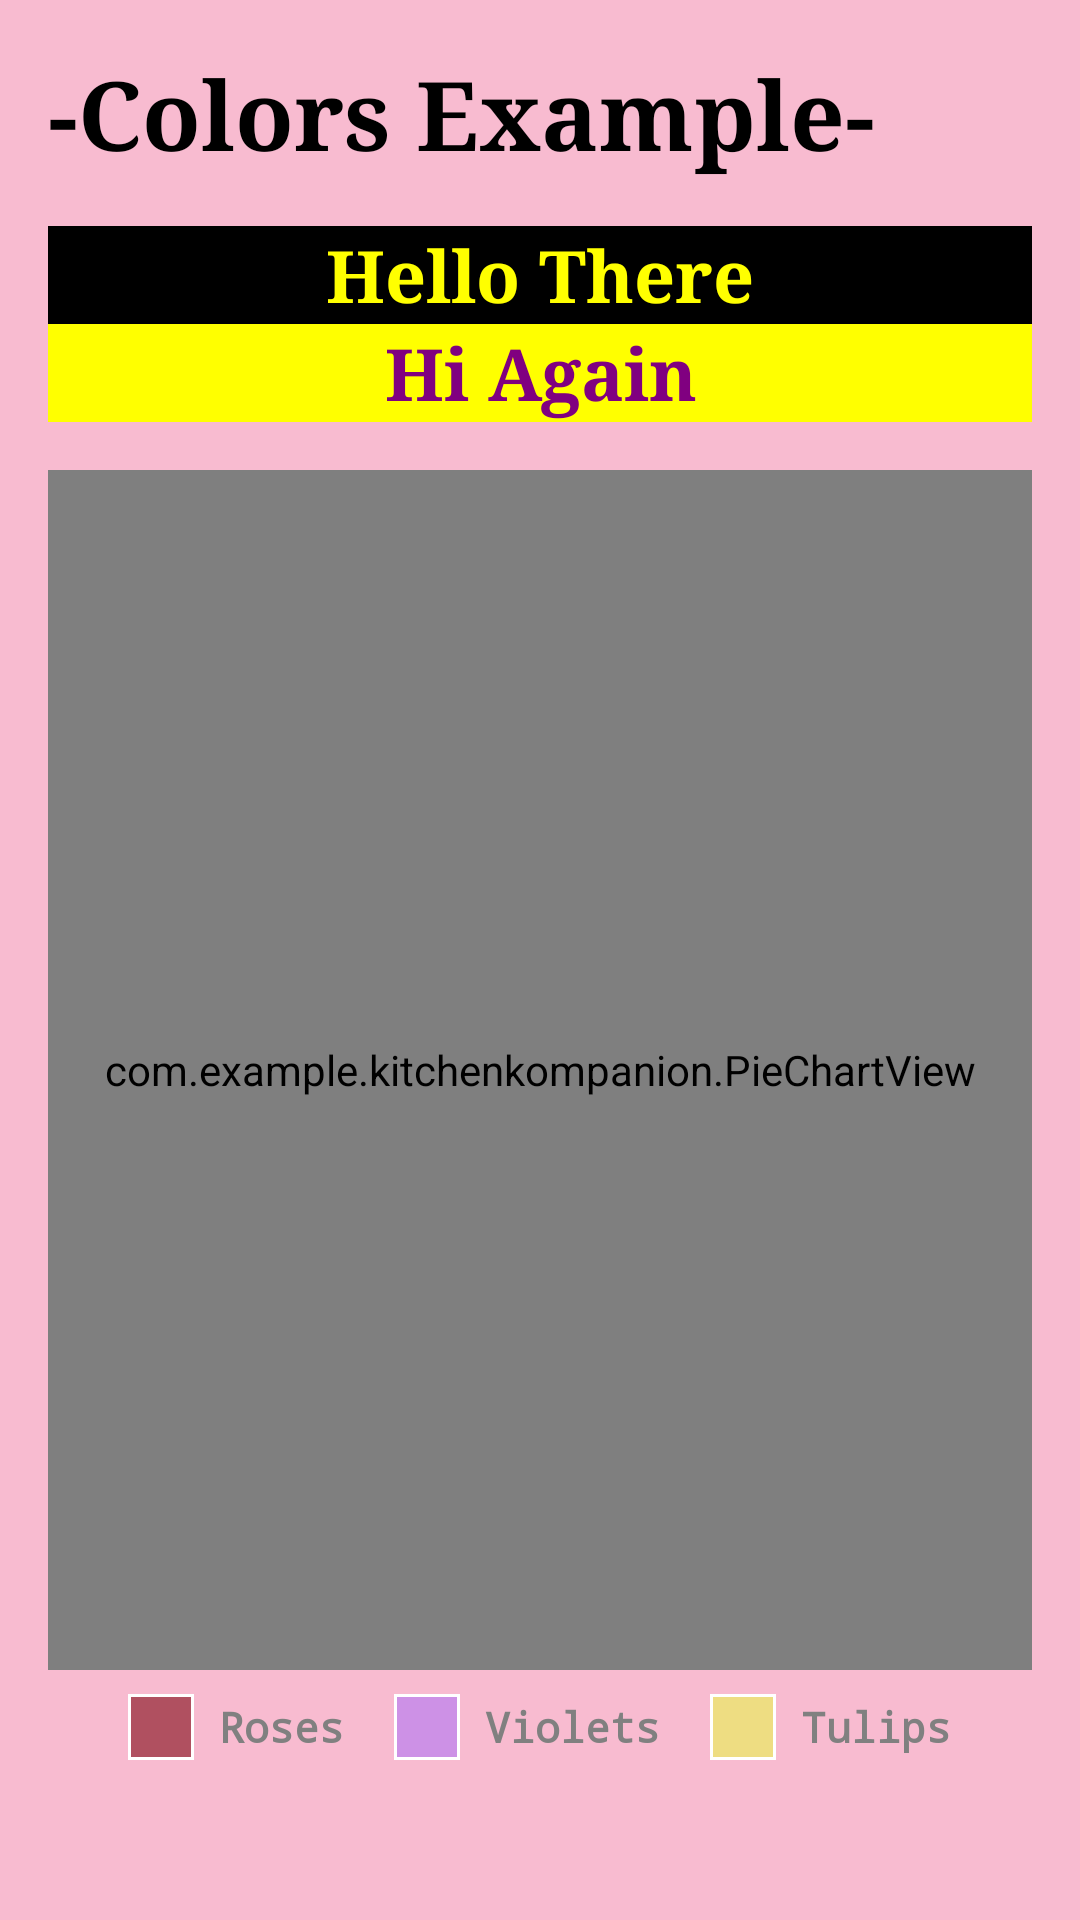

Android layout source for this screen:
<!-- AndroidManifest.xml: application theme Theme.KitchenKompanion -->
<!-- res/layout/fragment_colors.xml -->
<?xml version="1.0" encoding="utf-8"?>
<LinearLayout xmlns:android="http://schemas.android.com/apk/res/android"
    android:layout_width="match_parent"
    android:layout_height="match_parent"
    android:background="#F8BBD0"
    android:orientation="vertical"
    android:padding="16dp">

    <TextView
        android:id="@+id/colorsHeader"
        android:layout_width="match_parent"
        android:layout_height="wrap_content"
        android:text="-Colors Example-"
        android:textColor="@android:color/black"
        android:textSize="32sp"
        android:textStyle="bold"
        android:typeface="serif"
        android:layout_marginBottom="16dp" />

    <TextView
        android:layout_width="match_parent"
        android:layout_height="wrap_content"
        android:background="@android:color/black"
        android:gravity="center"
        android:text="Hello There"
        android:textColor="#FFFF00"
        android:textSize="24sp"
        android:textStyle="bold"
        android:typeface="serif" />

    <TextView
        android:layout_width="match_parent"
        android:layout_height="wrap_content"
        android:background="#FFFF00"
        android:gravity="center"
        android:text="Hi Again"
        android:textColor="#800080"
        android:textSize="24sp"
        android:textStyle="bold"
        android:typeface="serif" />

    <com.example.kitchenkompanion.PieChartView
        android:id="@+id/pieChart"
        android:layout_width="match_parent"
        android:layout_height="400dp"
        android:layout_marginTop="16dp" />

    <LinearLayout
        android:layout_width="match_parent"
        android:layout_height="wrap_content"
        android:orientation="horizontal"
        android:gravity="center"
        android:layout_marginTop="8dp">

        
        <FrameLayout
            android:layout_width="22dp"
            android:layout_height="22dp"
            android:background="@android:color/white"
            android:padding="1dp">
            <View
                android:layout_width="match_parent"
                android:layout_height="match_parent"
                android:background="#B05060" />
        </FrameLayout>
        <TextView
            android:layout_width="wrap_content"
            android:layout_height="wrap_content"
            android:text=" Roses  "
            android:textColor="#808080"
            android:textStyle="bold"
            android:typeface="monospace" />

        
        <FrameLayout
            android:layout_width="22dp"
            android:layout_height="22dp"
            android:background="@android:color/white"
            android:padding="1dp">
            <View
                android:layout_width="match_parent"
                android:layout_height="match_parent"
                android:background="#CD91E6" />
        </FrameLayout>
        <TextView
            android:layout_width="wrap_content"
            android:layout_height="wrap_content"
            android:text=" Violets  "
            android:textColor="#808080"
            android:textStyle="bold"
            android:typeface="monospace" />

        
        <FrameLayout
            android:layout_width="22dp"
            android:layout_height="22dp"
            android:background="@android:color/white"
            android:padding="1dp">
            <View
                android:layout_width="match_parent"
                android:layout_height="match_parent"
                android:background="#EEDD82" />
        </FrameLayout>
        <TextView
            android:layout_width="wrap_content"
            android:layout_height="wrap_content"
            android:text=" Tulips"
            android:textColor="#808080"
            android:textStyle="bold"
            android:typeface="monospace" />
    </LinearLayout>

</LinearLayout>
<!-- resources referenced by this layout -->
<resources>
  <style name="Theme.KitchenKompanion" parent="Theme.Material3.DayNight.NoActionBar">
          
          <item name="colorPrimary">@color/purple_500</item>
          <item name="colorOnPrimary">@color/white</item>
          
          <item name="colorSecondary">@color/teal_200</item>
          <item name="colorOnSecondary">@color/black</item>
          
          <item name="android:statusBarColor">?attr/colorPrimaryVariant</item>
      </style>
  <color name="purple_500">#FF6200EE</color>
  <color name="white">#FFFFFFFF</color>
  <color name="teal_200">#FF03DAC5</color>
  <color name="black">#FF000000</color>
</resources>
